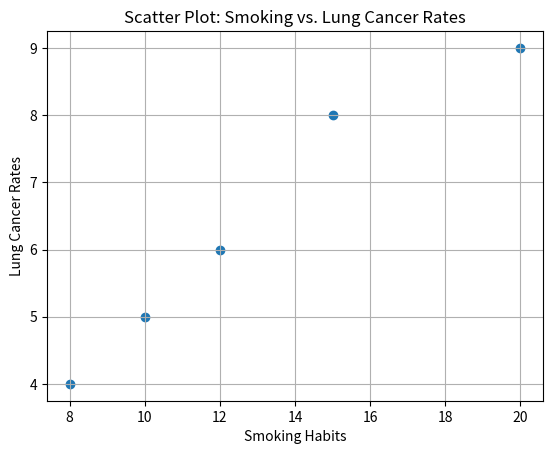

Here is the Python script that generated this plot:
import pandas as pd
import matplotlib.pyplot as plt

data = {
    'smoking': [10, 15, 8, 12, 20],  
    'lung_cancer_rates': [5, 8, 4, 6, 9]  
}

df = pd.DataFrame(data)

correlation_coefficient = df['smoking'].corr(df['lung_cancer_rates'])
print(f"Pearson's correlation coefficient: {correlation_coefficient:.2f}")

plt.scatter(df['smoking'], df['lung_cancer_rates'])
plt.xlabel('Smoking Habits')
plt.ylabel('Lung Cancer Rates')
plt.title('Scatter Plot: Smoking vs. Lung Cancer Rates')
plt.grid(True)
plt.show()
